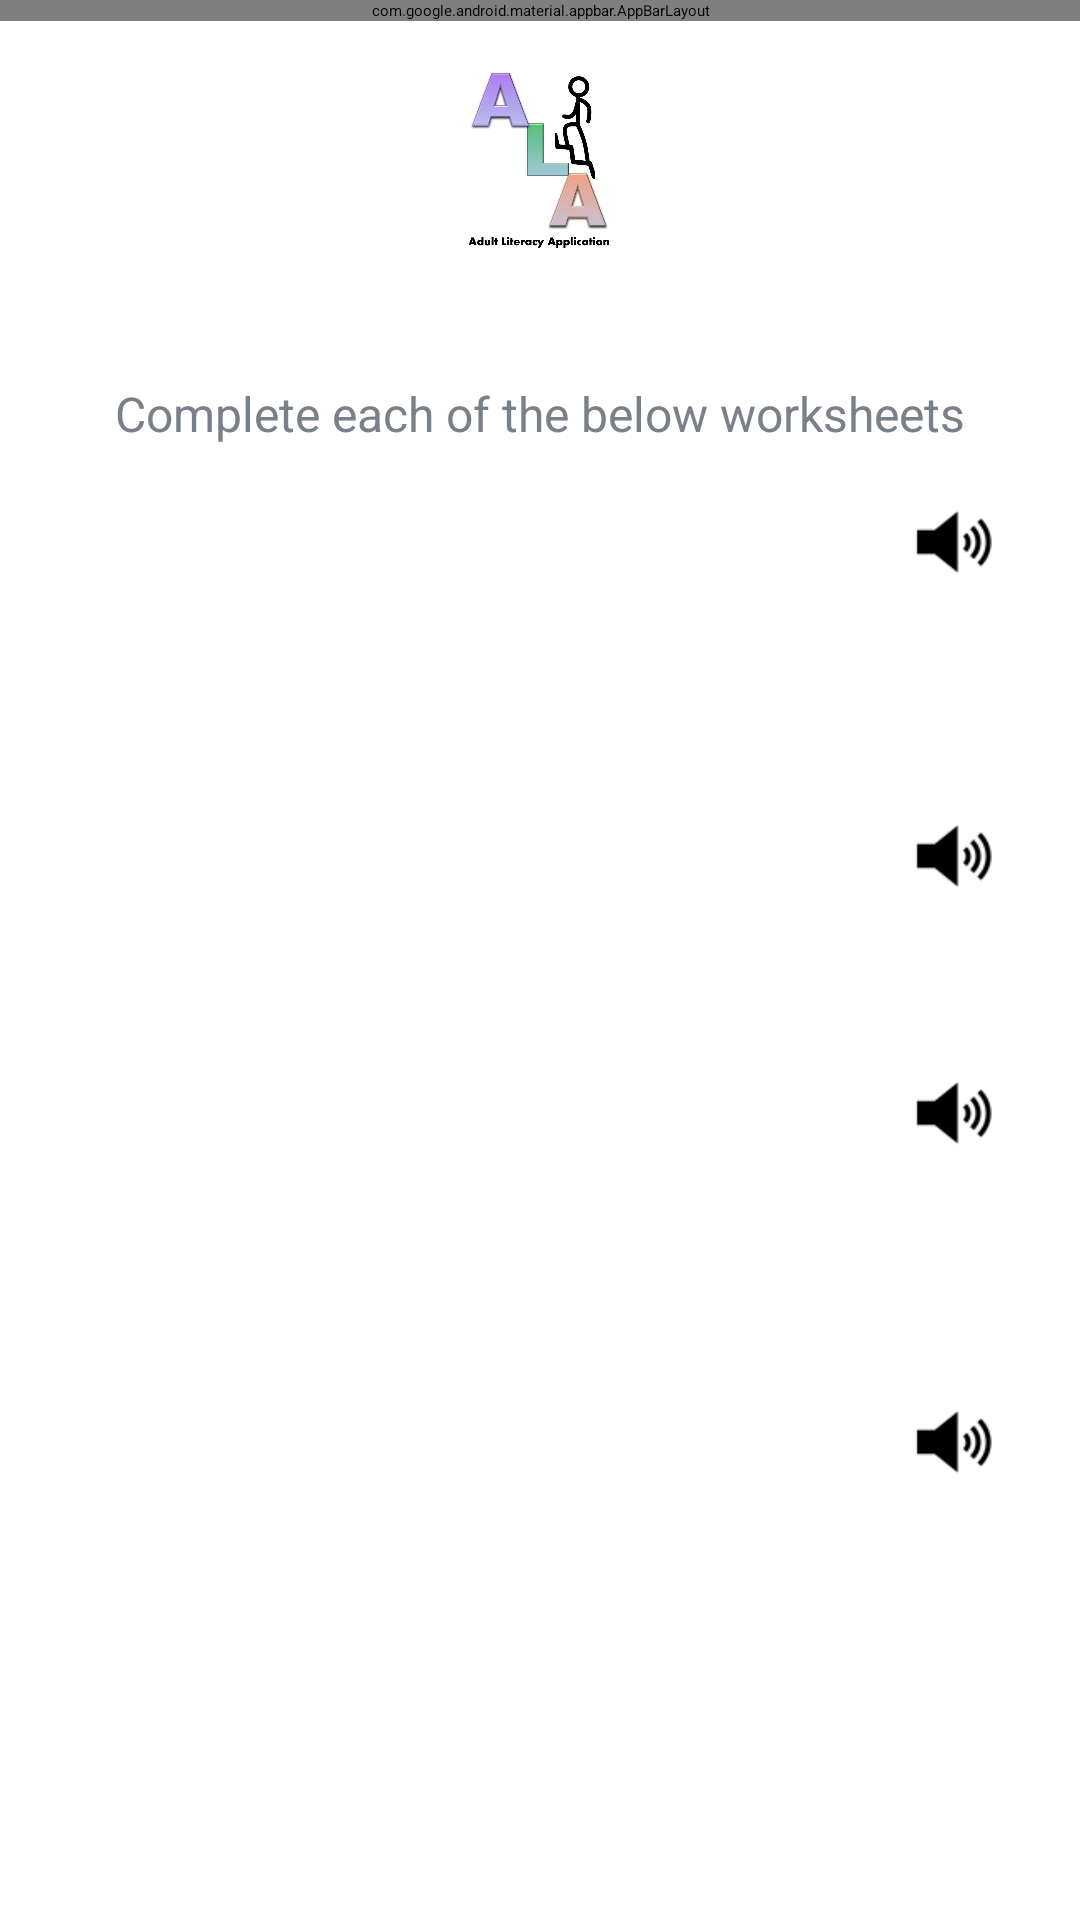

Here is an Android app screen rendered from its layout file. Give the layout XML and the strings, colors and styles it references.
<!-- AndroidManifest.xml: activity theme AppTheme.NoActionBar -->
<!-- res/layout/activity_reading_words_ws.xml -->
<LinearLayout xmlns:android="http://schemas.android.com/apk/res/android"
    xmlns:app="http://schemas.android.com/apk/res-auto"
    xmlns:tools="http://schemas.android.com/tools"
    android:layout_width="match_parent"
    android:layout_height="match_parent"
    android:gravity="center"
    android:orientation="vertical"
    android:background="@drawable/ic_background"
    tools:context=".activities.reading.ReadingWordsWSActivity">

    <com.google.android.material.appbar.AppBarLayout
        android:layout_width="match_parent"
        android:layout_height="wrap_content"
        android:theme="@style/AppTheme.AppBarOverlay">

    <androidx.appcompat.widget.Toolbar
        android:id="@+id/toolbar_reading_worksheet_activity"
        android:layout_width="match_parent"
        android:layout_height="?attr/actionBarSize">

        <TextView
            android:id="@+id/tv_title"
            android:layout_width="match_parent"
            android:layout_height="match_parent"
            android:layout_marginLeft="@dimen/tv_levels_margin"
            android:layout_marginTop="15dp"
            android:textColor="@color/white_text_color"
            android:textSize="@dimen/toolbar_title_text_size"
            android:textStyle="bold" />

    </androidx.appcompat.widget.Toolbar>
    </com.google.android.material.appbar.AppBarLayout>

    <ImageView
        android:id="@+id/iv_LG_book_icon"
        android:layout_width="74dp"
        android:layout_height="65dp"
        android:layout_marginTop="15dp"
        android:src="@drawable/ic_alalogo" />

    <LinearLayout
        android:layout_width="match_parent"
        android:layout_height="match_parent"
        android:layout_gravity="center"
        android:layout_marginTop="@dimen/authentication_screen_content_marginTop"
        android:orientation="vertical">

        <TextView
            android:layout_width="match_parent"
            android:layout_height="wrap_content"
            android:layout_marginStart="@dimen/authentication_screen_marginStartEnd"
            android:layout_marginEnd="@dimen/authentication_screen_marginStartEnd"
            android:gravity="center"
            android:text="@string/reading_worksheet_description_text"
            android:textColor="@color/secondary_text_color"
            android:textSize="@dimen/authentication_description_text_size" />

            <LinearLayout
                android:layout_width="match_parent"
                android:layout_height="wrap_content"
                android:orientation="vertical"
                android:padding="@dimen/card_view_layout_content_padding">
                <ImageButton
                    android:id="@+id/btnSpeakws1"
                    android:layout_width="49dp"
                    android:layout_height="32dp"
                    android:layout_alignParentRight="true"
                    android:layout_gravity="right"
                    android:src="@drawable/ic_sound"
                    android:text="@string/small_in_big_words_text"
                    android:textColor="@android:color/white">

                </ImageButton>
                <Button
                    android:id="@+id/btn_small_in_big_words"
                    android:layout_width="match_parent"
                    android:layout_height="wrap_content"
                    android:text="@string/small_in_big_words_text"
                    android:textSize="@dimen/et_text_size"
                    android:foreground="?attr/selectableItemBackground"
                    android:textColor="@color/white_text_color"/>

                <TextView
                    android:id="@+id/tv_completedSmallWords"
                    android:layout_width="wrap_content"
                    android:layout_height="wrap_content"
                    android:text="Not Completed "
                    android:textColor="@color/secondary_text_color"
                    android:visibility="gone" />

            </LinearLayout>

            <LinearLayout
                android:layout_width="match_parent"
                android:layout_height="wrap_content"
                android:orientation="vertical"
                android:padding="16dp">

                <ImageButton
                    android:id="@+id/btnSpeakws2"
                    android:layout_width="49dp"
                    android:layout_height="32dp"
                    android:layout_alignParentRight="true"
                    android:layout_gravity="right"
                    android:src="@drawable/ic_sound"
                    android:text="@string/linking_words_text"
                    android:textColor="@android:color/white">

                </ImageButton>
                <androidx.appcompat.widget.AppCompatButton
                    android:id="@+id/btn_linking_words"
                    android:layout_width="match_parent"
                    android:layout_height="wrap_content"
                    android:text="@string/linking_words_text"
                    android:textSize="@dimen/et_text_size"
                    android:foreground="?attr/selectableItemBackground"
                    android:textColor="@color/white_text_color"/>
            </LinearLayout>
        <TextView
            android:id="@+id/tv_completedLinkingWords"
            android:layout_width="wrap_content"
            android:layout_height="wrap_content"
            android:layout_marginStart="16dp"
            android:text="Completed "
            android:textColor="@color/secondary_text_color"
            android:visibility="gone"/>

            <LinearLayout
                android:layout_width="match_parent"
                android:layout_height="wrap_content"
                android:orientation="vertical"
                android:padding="16dp">

                <ImageButton
                    android:id="@+id/btnSpeakws3"
                    android:layout_width="49dp"
                    android:layout_height="32dp"
                    android:layout_alignParentRight="true"
                    android:layout_gravity="right"
                    android:src="@drawable/ic_sound"
                    android:text="@string/same_sounding_words_text"
                    android:textColor="@android:color/white">

                </ImageButton>
                <androidx.appcompat.widget.AppCompatButton
                    android:id="@+id/btn_same_sounding_words"
                    android:layout_width="match_parent"
                    android:layout_height="wrap_content"
                    android:text="@string/same_sounding_words_text"
                    android:textSize="@dimen/et_text_size"
                    android:foreground="?attr/selectableItemBackground"
                    android:textColor="@color/white_text_color"/>
            </LinearLayout>

        <LinearLayout
            android:layout_width="match_parent"
            android:layout_height="wrap_content"
            android:layout_marginTop="5dp"
            android:gravity="center_vertical"
            android:orientation="horizontal">

            <TextView
                android:id="@+id/tv_completedSoundingWords"
                android:layout_width="wrap_content"
                android:layout_height="wrap_content"
                android:layout_marginStart="16dp"
                android:text="Completed "
                android:textColor="@color/secondary_text_color"
                android:visibility="gone"/>
        </LinearLayout>
            <LinearLayout
                android:layout_width="match_parent"
                android:layout_height="wrap_content"
                android:orientation="vertical"
                android:padding="16dp">

                <ImageButton
                    android:id="@+id/btnSpeakws4"
                    android:layout_width="49dp"
                    android:layout_height="32dp"
                    android:layout_alignParentRight="true"
                    android:layout_gravity="right"
                    android:src="@drawable/ic_sound"
                    android:text="@string/common_abbr_text"
                    android:textColor="@android:color/white">

                </ImageButton>
                <androidx.appcompat.widget.AppCompatButton
                    android:id="@+id/btn_common_abbr"
                    android:layout_width="match_parent"
                    android:layout_height="wrap_content"
                    android:text="@string/common_abbr_text"
                    android:textSize="@dimen/et_text_size"
                    android:foreground="?attr/selectableItemBackground"
                    android:textColor="@color/white_text_color"/>
            </LinearLayout>

        <LinearLayout
            android:id="@+id/tv_common_abbr"
            android:layout_width="match_parent"
            android:layout_height="wrap_content"
            android:layout_marginTop="5dp"
            android:gravity="center_vertical"
            android:orientation="horizontal">

            <TextView
                android:id="@+id/tv_completedCommonAbbr"
                android:layout_width="wrap_content"
                android:layout_height="wrap_content"
                android:layout_marginStart="16dp"
                android:text="Completed "
                android:textColor="@color/secondary_text_color"
                android:visibility="gone"/>
        </LinearLayout>
    </LinearLayout>
</LinearLayout>
<!-- resources referenced by this layout -->
<resources>
  <color name="secondary_text_color">#7A8089</color>
  <color name="white_text_color">#FFFFFF</color>
  <dimen name="authentication_description_text_size">16sp</dimen>
  <dimen name="authentication_screen_content_marginTop">40dp</dimen>
  <dimen name="authentication_screen_marginStartEnd">25dp</dimen>
  <dimen name="card_view_layout_content_padding">16dp</dimen>
  <dimen name="et_text_size">16sp</dimen>
  <dimen name="toolbar_title_text_size">18sp</dimen>
  <dimen name="tv_levels_margin">120dp</dimen>
  <!-- drawable ic_alalogo: png bitmap (drawable-hdpi, 181657 bytes) -->
  <!-- drawable ic_sound: png bitmap (drawable-hdpi, 6168 bytes) -->
  <string name="common_abbr_text">Common abbreviations</string>
  <string name="linking_words_text">Use of linking words - so, because, if</string>
  <string name="reading_worksheet_description_text">Complete each of the below worksheets</string>
  <string name="same_sounding_words_text">Same sounding words - pick correct for definition</string>
  <string name="small_in_big_words_text">Find small words within bigger words to match a clue</string>
</resources>
